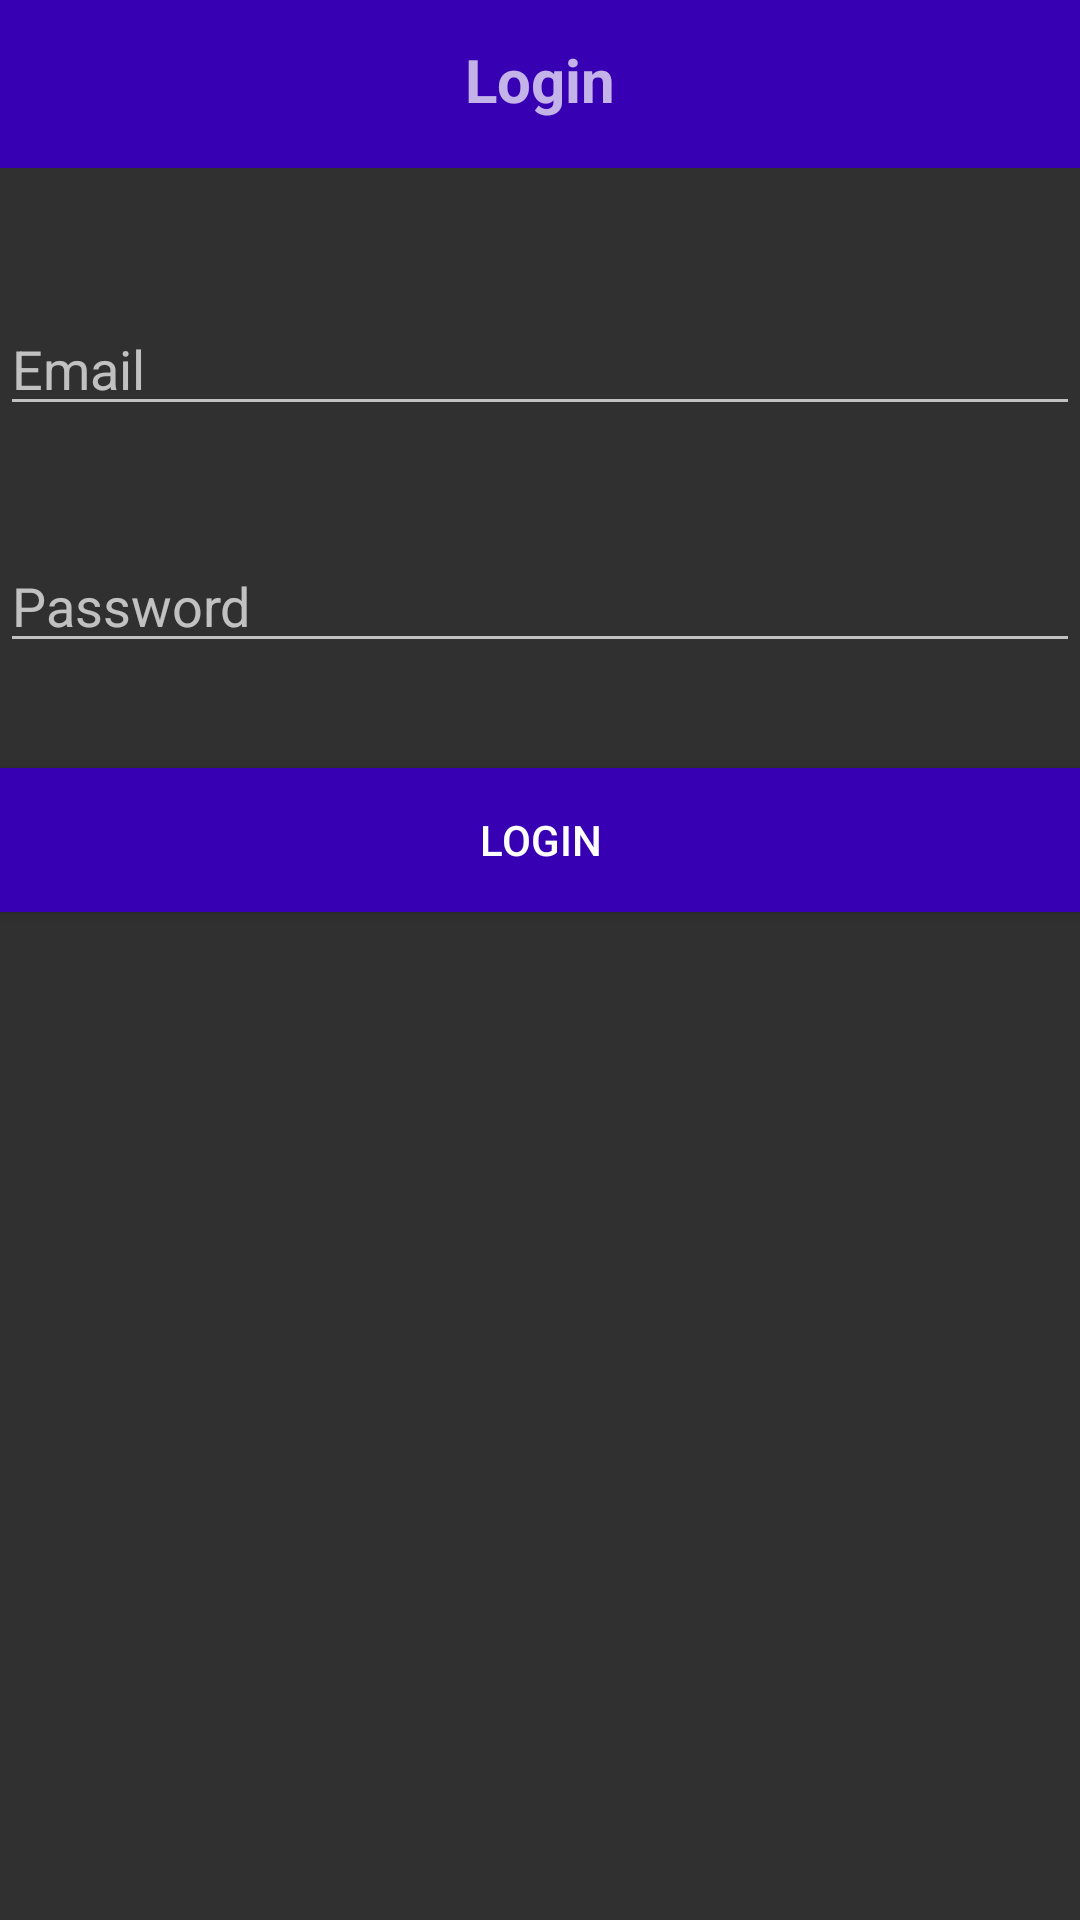

Reconstruct the res/layout file that produces this screen, plus the resources it refers to.
<!-- AndroidManifest.xml: activity theme Theme.AppCompat.NoActionBar -->
<!-- res/layout/activity_login.xml -->
<?xml version="1.0" encoding="utf-8"?>
<RelativeLayout xmlns:android="http://schemas.android.com/apk/res/android"
    xmlns:app="http://schemas.android.com/apk/res-auto"
    xmlns:tools="http://schemas.android.com/tools"
    android:layout_width="match_parent"
    android:layout_height="match_parent"
    tools:context=".loginActivity">

    <include
        android:id ="@+id/toolbar"
        layout="@layout/bar_layout"/>

    <TextView
        android:layout_width="339dp"
        android:layout_height="45dp"
        android:layout_alignParentStart="true"
        android:layout_alignParentLeft="true"
        android:layout_alignParentEnd="true"
        android:layout_alignParentRight="true"
        android:layout_alignParentBottom="true"
        android:layout_marginStart="36dp"
        android:layout_marginLeft="36dp"
        android:layout_marginEnd="36dp"
        android:layout_marginRight="36dp"
        android:layout_marginBottom="591dp"
        android:gravity="center"
        android:text="@string/login1"
        android:textSize="20sp"
        android:textStyle="bold" />

    <com.google.android.material.textfield.TextInputEditText
        android:id="@+id/Email"
        android:layout_width="match_parent"
        android:layout_height="wrap_content"
        android:layout_alignParentBottom="true"
        android:layout_marginTop="10dp"
        android:layout_marginBottom="498dp"
        android:hint="@string/email"
        android:inputType="textEmailAddress"
        android:autofillHints="" />

    <com.google.android.material.textfield.TextInputEditText
        android:id="@+id/Password"
        android:layout_width="match_parent"
        android:layout_height="wrap_content"
        android:layout_alignParentBottom="true"
        android:layout_marginTop="10dp"
        android:layout_marginBottom="419dp"
        android:hint="@string/password"
        android:inputType="textPassword"
        android:autofillHints="" />

    <Button
        android:id="@+id/btn_login"
        android:layout_width="match_parent"
        android:layout_height="wrap_content"
        android:layout_alignParentBottom="true"
        android:layout_marginTop="10dp"
        android:layout_marginBottom="336dp"
        android:background="@color/design_default_color_primary_dark"
        android:text="@string/btn_login"
        android:textColor="#fff" />


</RelativeLayout>
<!-- res/layout/bar_layout.xml (included above) -->
<?xml version="1.0" encoding="utf-8"?>
<androidx.appcompat.widget.Toolbar xmlns:android="http://schemas.android.com/apk/res/android"
    xmlns:tools="http://schemas.android.com/tools"
    android:layout_width="match_parent"
    android:layout_height="wrap_content"
    xmlns:app="http://schemas.android.com/apk/res-auto"
    android:id="@+id/toolbar"
    android:background="@color/design_default_color_primary_dark"
    android:theme="@style/Theme.AppCompat.DayNight.DarkActionBar"
    app:popupTheme="@style/Menustyle"
    tools:ignore="ExtraText">

</androidx.appcompat.widget.Toolbar>
<!-- resources referenced by this layout -->
<resources>
  <string name="btn_login">login</string>
  <string name="email">Email</string>
  <string name="login1">Login</string>
  <string name="password">Password</string>
  <style name="Menustyle" parent="Theme.AppCompat.Light">
          <item name="android:background"> @android:color/white</item>
  
      </style>
</resources>
